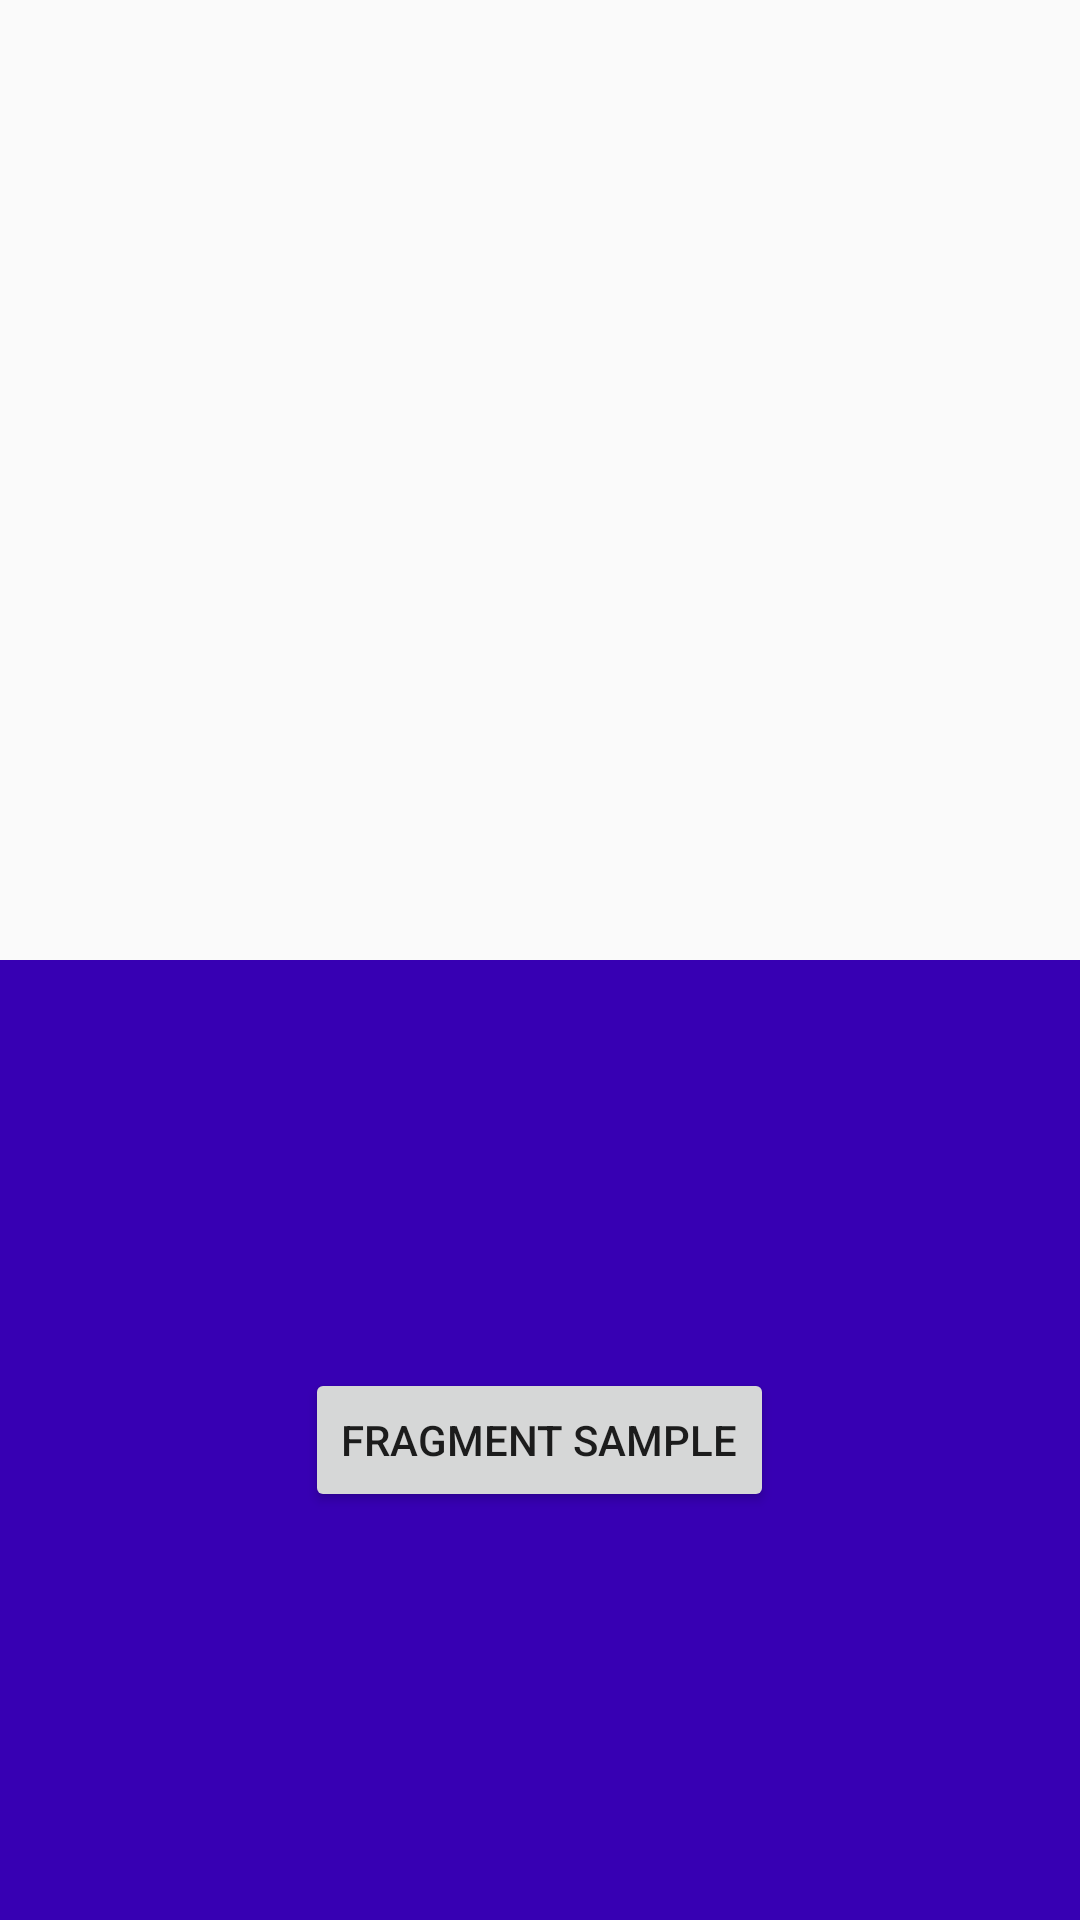

This screen was rendered from an Android layout file. Write that file and the resources it references.
<!-- AndroidManifest.xml: activity theme ActivityTheme -->
<!-- res/layout/activity_net_sample.xml -->
<?xml version="1.0" encoding="utf-8"?>
<layout xmlns:android="http://schemas.android.com/apk/res/android"
    xmlns:app="http://schemas.android.com/apk/res-auto"
    xmlns:tools="http://schemas.android.com/tools">

    <data>

    </data>

    <androidx.constraintlayout.widget.ConstraintLayout
        android:layout_width="match_parent"
        android:layout_height="match_parent">

        <TextView
            android:gravity="left|center_vertical"
            android:layout_height="0dp"
            app:layout_constraintHeight_percent="0.1"
            android:id="@+id/tv_title"
            android:layout_width="match_parent"
            android:layout_marginLeft="32dp"
            android:layout_marginStart="32dp"
            android:layout_marginRight="32dp"
            android:layout_marginEnd="32dp"
            app:layout_constraintStart_toStartOf="parent"
            app:layout_constraintEnd_toEndOf="parent" />

        <TextView
            android:textSize="18sp"
            android:gravity="left"
            android:layout_height="0dp"
            app:layout_constraintHeight_percent="0.4"
            android:id="@+id/tv_content"
            android:layout_width="325dp"
            android:layout_marginEnd="32dp"
            android:layout_marginLeft="32dp"
            android:layout_marginRight="32dp"
            android:layout_marginStart="32dp"
            app:layout_constraintEnd_toEndOf="parent"
            app:layout_constraintStart_toStartOf="parent"
            app:layout_constraintTop_toBottomOf="@+id/tv_title" />

        <FrameLayout
            android:background="@color/colorPrimaryDark"
            android:id="@+id/fl_content"
            android:layout_width="match_parent"
            android:layout_height="0dp"
            app:layout_constraintLeft_toLeftOf="parent"
            app:layout_constraintRight_toRightOf="parent"
            app:layout_constraintBottom_toBottomOf="parent"
            app:layout_constraintHeight_percent="0.5">

            <Button
                android:id="@+id/bt_fragment"
                android:layout_width="wrap_content"
                android:layout_height="wrap_content"
                android:layout_gravity="center"
                android:gravity="center"
                android:text="Fragment Sample" />
        </FrameLayout>
    </androidx.constraintlayout.widget.ConstraintLayout>
</layout>
<!-- resources referenced by this layout -->
<resources>
  <style name="ActivityTheme" parent="Theme.AppCompat.DayNight.NoActionBar">
          
          <item name="colorPrimary">@color/colorPrimary</item>
          <item name="colorPrimaryDark">@color/colorPrimaryDark</item>
          <item name="colorAccent">@color/colorAccent</item>
      </style>
  <!-- not gathered from this repository: default colours our renderer supplied (Android Studio template values) -->
  <color name="colorPrimary">#FF6200EE</color>
  <color name="colorPrimaryDark">#FF3700B3</color>
  <color name="colorAccent">#FF03DAC5</color>
</resources>
